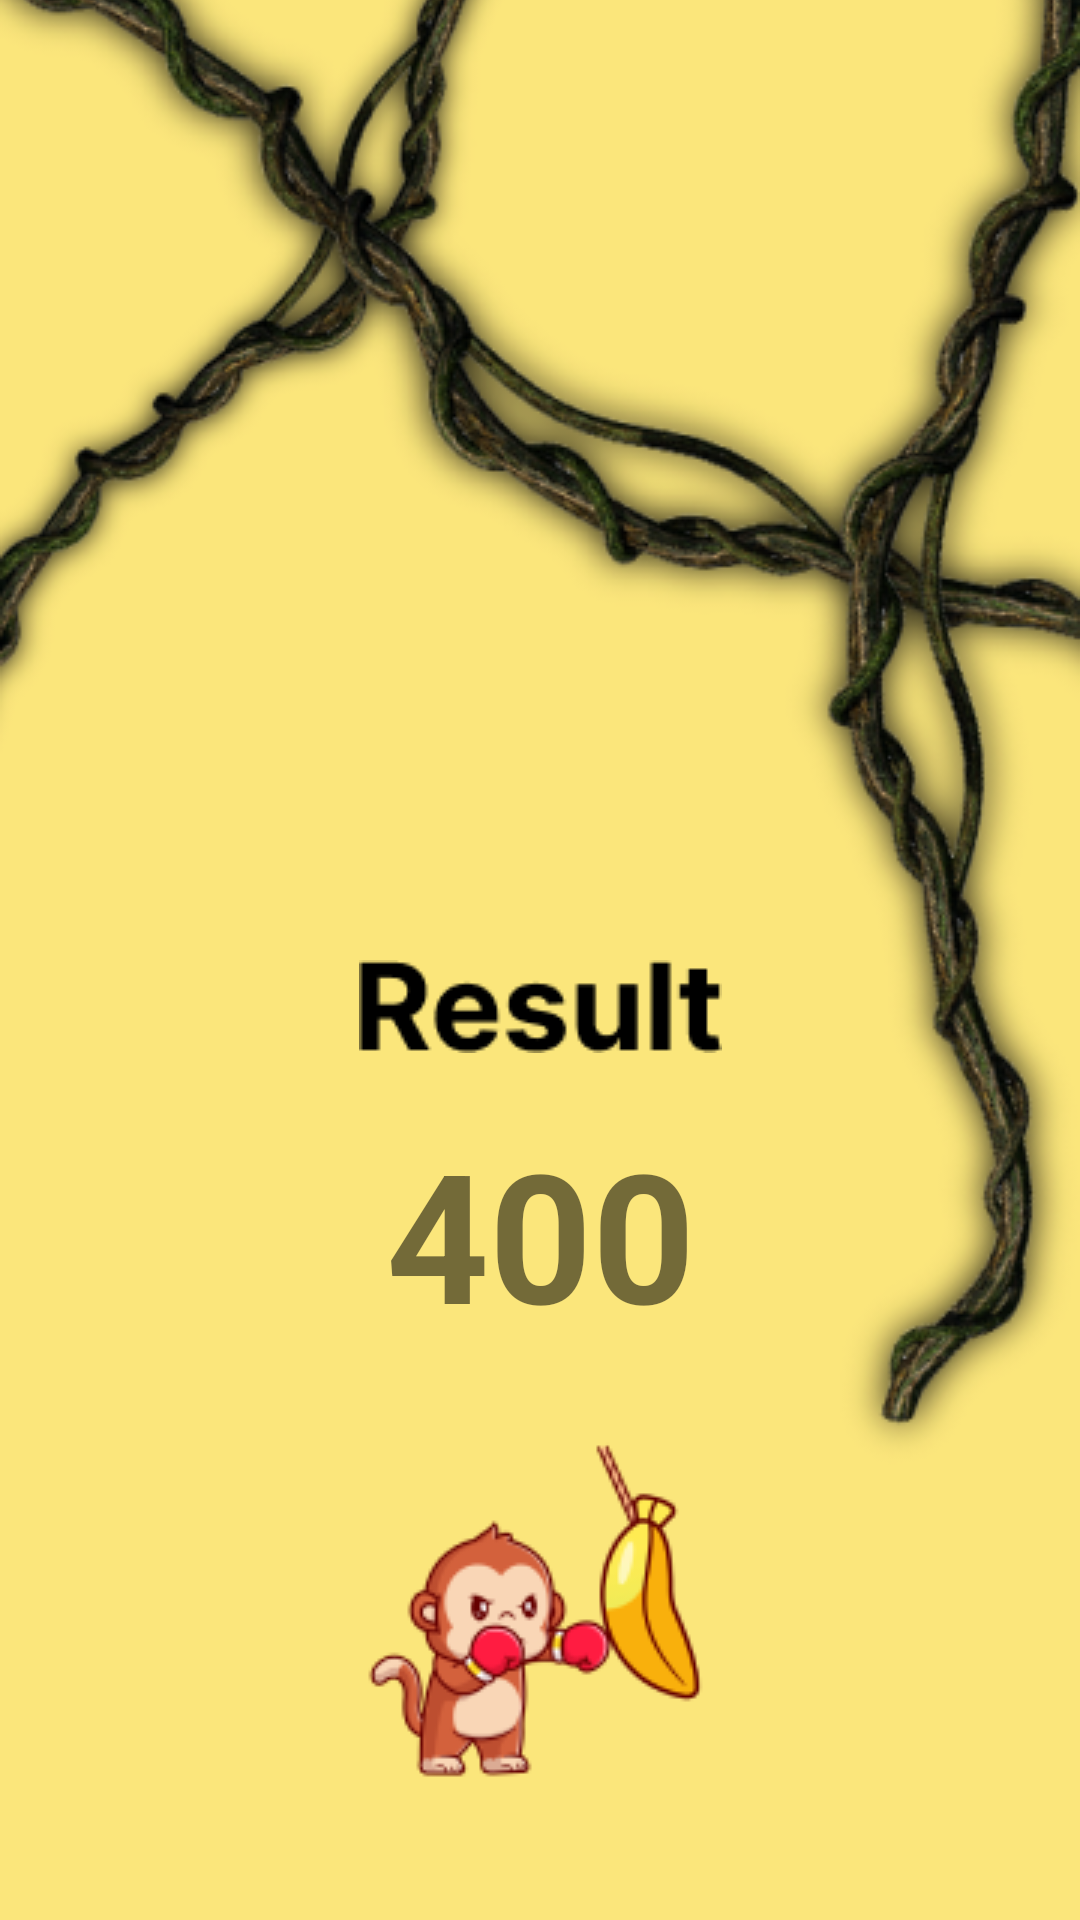

This screen was rendered from an Android layout file. Write that file and the resources it references.
<!-- AndroidManifest.xml: application theme Theme.BananaBoxing -->
<!-- res/layout/activity_results_game.xml -->
<?xml version="1.0" encoding="utf-8"?>
<androidx.constraintlayout.widget.ConstraintLayout xmlns:android="http://schemas.android.com/apk/res/android"
    xmlns:app="http://schemas.android.com/apk/res-auto"
    xmlns:tools="http://schemas.android.com/tools"
    android:layout_width="match_parent"
    android:layout_height="match_parent"
    tools:context=".ResultsGameActivity">

    <ImageView
        android:id="@+id/imageView"
        android:layout_width="match_parent"
        android:layout_height="match_parent"
        android:scaleType="centerCrop"
        android:src="@drawable/background"/>

    <RelativeLayout
        android:id="@+id/relativeLayout2"
        android:layout_width="wrap_content"
        android:layout_height="wrap_content"
        android:layout_marginBottom="30dp"
        android:background="@drawable/monkey_small"
        app:layout_constraintBottom_toBottomOf="parent"
        app:layout_constraintEnd_toEndOf="parent"
        app:layout_constraintStart_toStartOf="parent" />

    <TextView
        android:id="@+id/score"
        android:layout_width="wrap_content"
        android:layout_height="wrap_content"
        android:layout_centerInParent="true"
        android:text="400"
        android:textSize="60dp"
        android:textStyle="bold"
        app:layout_constraintBottom_toTopOf="@+id/relativeLayout2"
        app:layout_constraintEnd_toEndOf="parent"
        android:layout_marginBottom="20dp"
        app:layout_constraintStart_toStartOf="parent" />

    <RelativeLayout
        android:layout_width="wrap_content"
        android:layout_height="wrap_content"
        android:background="@drawable/img"
        app:layout_constraintBottom_toTopOf="@+id/score"
        app:layout_constraintEnd_toEndOf="parent"
        app:layout_constraintStart_toStartOf="parent"
        android:layout_marginBottom="20dp"/>


</androidx.constraintlayout.widget.ConstraintLayout>
<!-- resources referenced by this layout -->
<resources>
  <!-- drawable background: png bitmap (drawable, 149392 bytes) -->
  <!-- drawable img: png bitmap (drawable-v24, 1531 bytes) -->
  <!-- drawable monkey_small: png bitmap (drawable-v24, 10905 bytes) -->
  <style name="Theme.BananaBoxing" parent="Theme.MaterialComponents.DayNight.DarkActionBar">
          
          <item name="colorPrimary">@color/black</item>
          <item name="colorPrimaryVariant">@color/black</item>
          <item name="colorOnPrimary">@color/white</item>
          
          <item name="colorSecondary">@color/teal_200</item>
          <item name="colorSecondaryVariant">@color/teal_700</item>
          <item name="colorOnSecondary">@color/black</item>
          
          <item name="android:statusBarColor">?attr/colorPrimaryVariant</item>
          
      </style>
  <!-- not gathered from this repository: default colours our renderer supplied (Android Studio template values) -->
  <color name="teal_200">#FF03DAC5</color>
  <color name="teal_700">#FF018786</color>
  <color name="black">#FF000000</color>
  <color name="white">#FFFFFFFF</color>
</resources>
